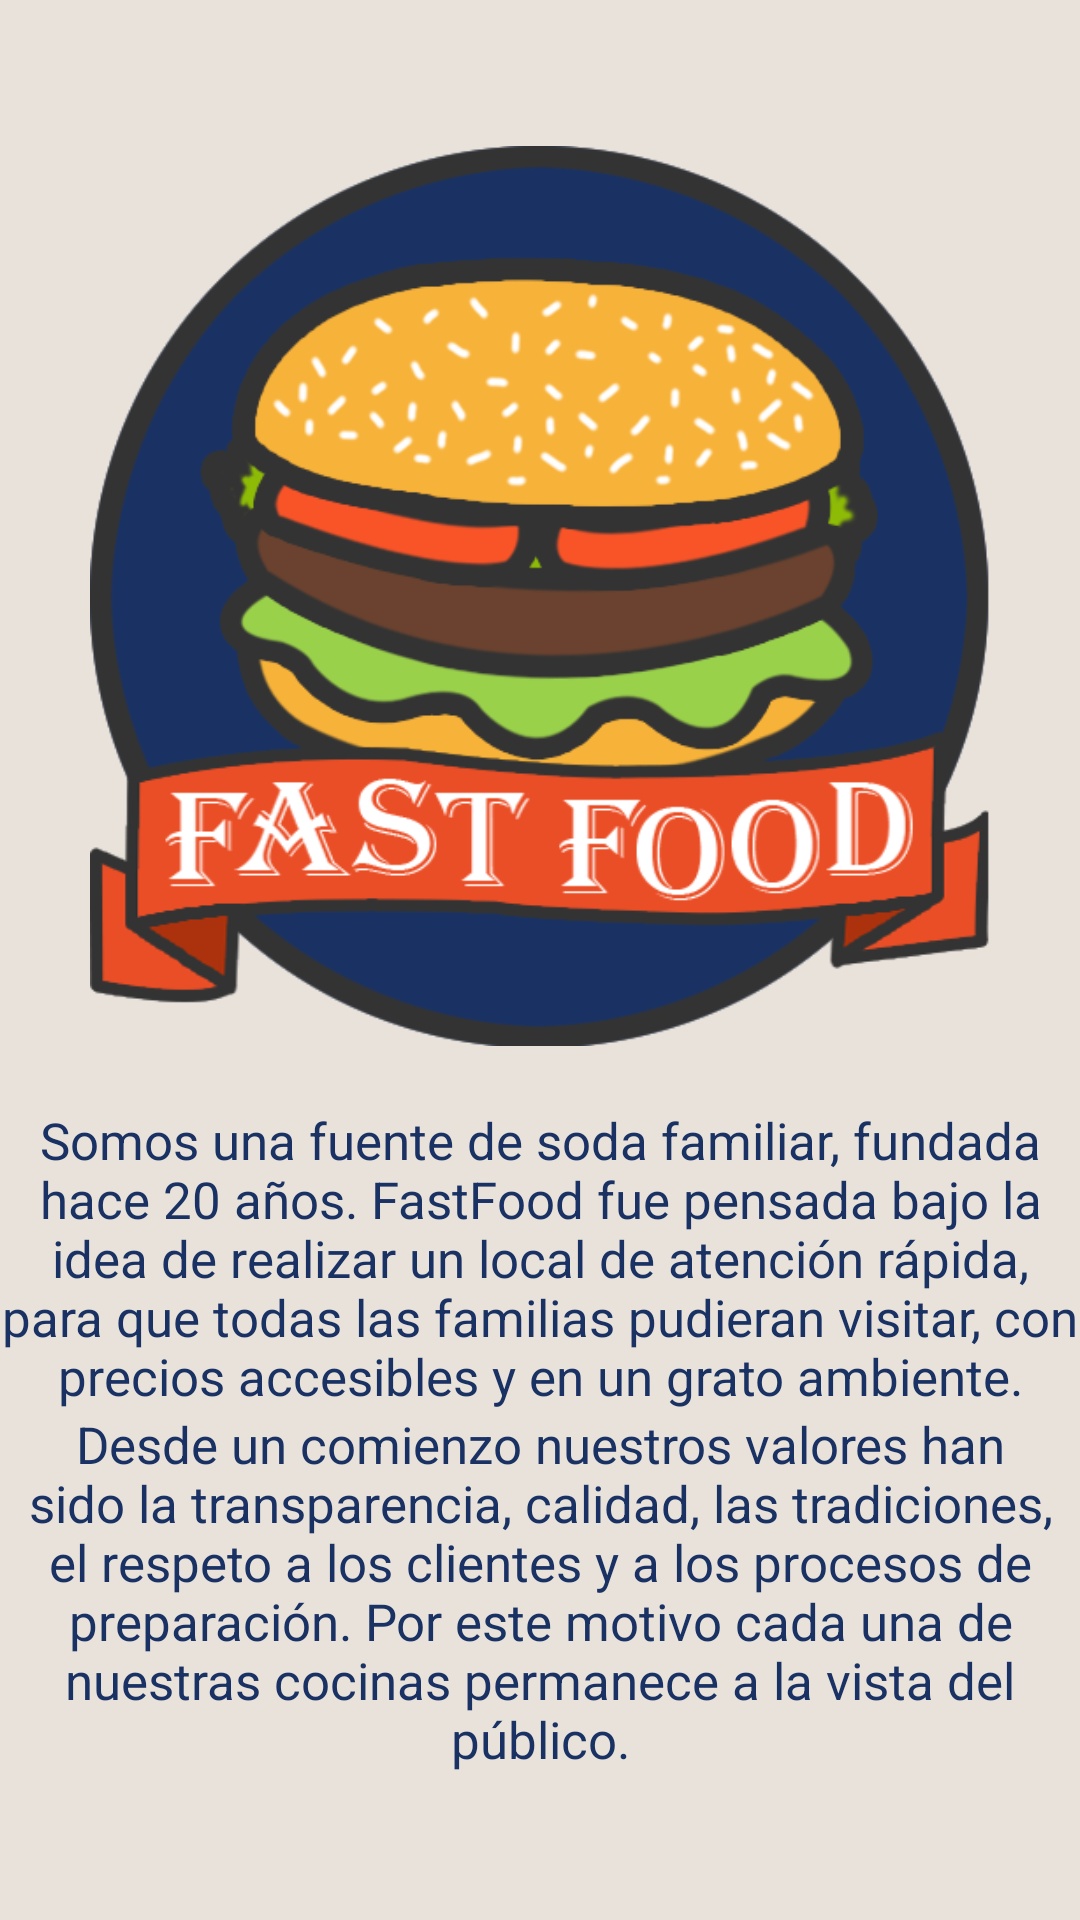

Layout XML and referenced resources for this Android screen:
<!-- AndroidManifest.xml: application theme AppTheme -->
<!-- res/layout/activity_about.xml -->
<?xml version="1.0" encoding="utf-8"?>
<RelativeLayout xmlns:android="http://schemas.android.com/apk/res/android"
    xmlns:app="http://schemas.android.com/apk/res-auto"
    xmlns:tools="http://schemas.android.com/tools"
    android:layout_width="match_parent"
    android:layout_height="match_parent"
    android:gravity="center"
    android:background="@color/background"
    tools:context=".Activity.AboutActivity">

    <LinearLayout
        android:layout_width="match_parent"
        android:layout_height="wrap_content"
        android:orientation="vertical"
        >

        <ImageView
            android:id="@+id/iv_fastfood"
            android:layout_gravity="center"
            android:layout_width="300dp"
            android:layout_height="300dp"
            app:srcCompat="@drawable/logo"
            android:layout_marginBottom="20dp"/>

        <TextView
            android:layout_width="match_parent"
            android:layout_height="wrap_content"
            android:gravity="center"
            android:textColor="@color/blue"
            android:textSize="17dp"
            android:text="@string/about_detail"
            />
        <TextView
            android:layout_width="match_parent"
            android:layout_height="wrap_content"
            android:gravity="center"
            android:textColor="@color/blue"
            android:textSize="17dp"
            android:text="@string/about_detail_2"
            />

    </LinearLayout>

</RelativeLayout>
<!-- resources referenced by this layout -->
<resources>
  <color name="background">#e8e2db</color>
  <color name="blue">#1a3263</color>
  <!-- drawable logo: png bitmap (drawable, 83236 bytes) -->
  <string name="about_detail">Somos una fuente de soda familiar, fundada hace 20 años. FastFood fue pensada bajo la idea de realizar un local de atención rápida, para que todas las familias pudieran visitar, con precios accesibles y en un grato ambiente.</string>
  <string name="about_detail_2">Desde un comienzo nuestros valores han sido la transparencia, calidad, las tradiciones, el respeto a los clientes y a los procesos de preparación. Por este motivo cada una de nuestras cocinas permanece a la vista del público.</string>
  <style name="AppTheme" parent="Theme.AppCompat.Light.DarkActionBar">
          
          <item name="colorPrimary">@color/colorPrimary</item>
          <item name="colorPrimaryDark">@color/colorPrimaryDark</item>
          <item name="colorAccent">@color/colorAccent</item>
      </style>
  <color name="colorPrimary">#f16821</color>
  <color name="colorPrimaryDark">#f16821</color>
  <color name="colorAccent">#fab95b</color>
</resources>
